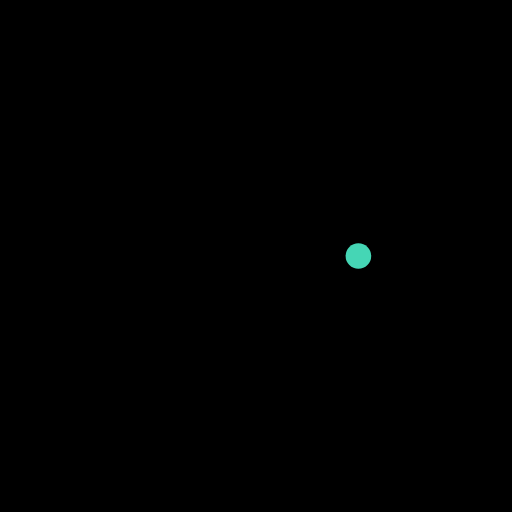
t = 0.00 s
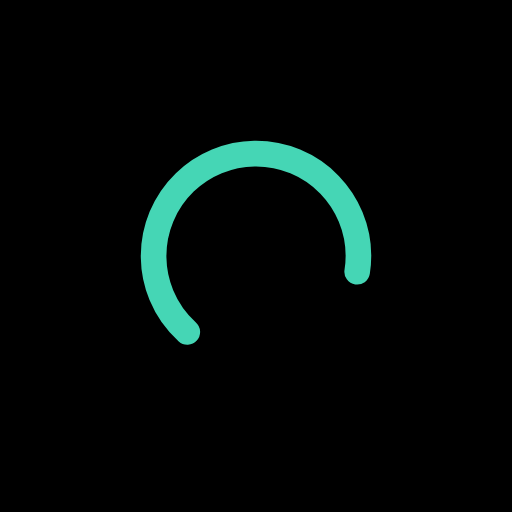
t = 0.47 s
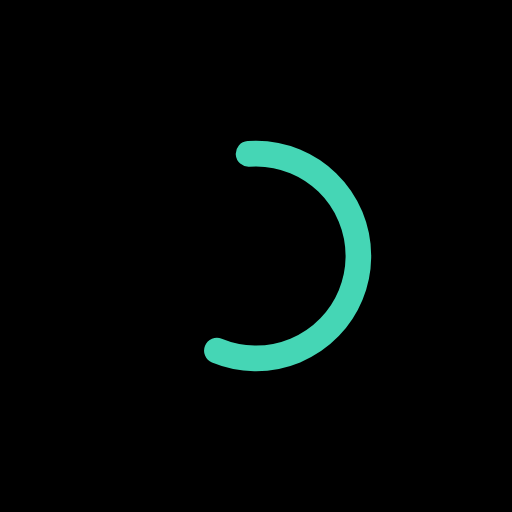
t = 0.78 s
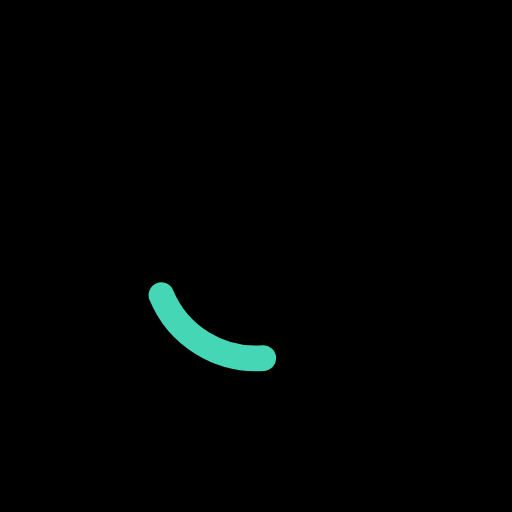
t = 1.09 s
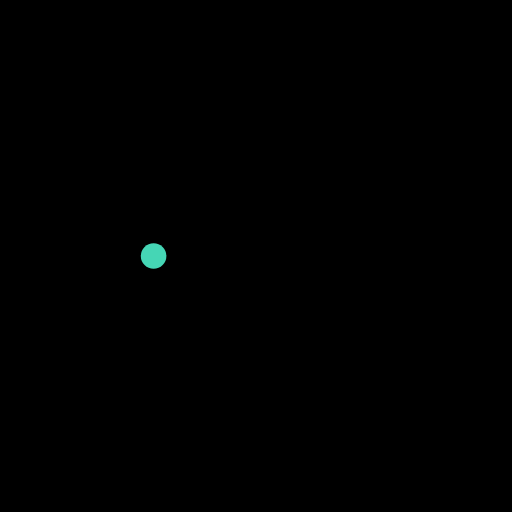
t = 1.25 s
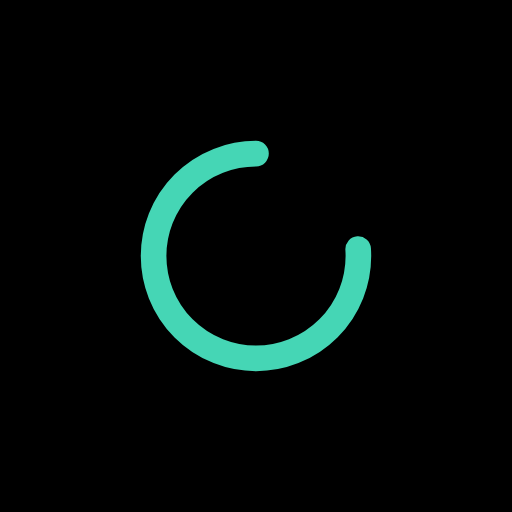
t = 1.88 s

The animated SVG that drew these frames (rendered in a browser with its animation timeline set to each time). Animation: 3 SMIL elements (animate=2,animateTransform=1); one cycle of 2.50 s, repeats indefinitely.

<?xml version="1.0" encoding="utf-8"?>




<svg xmlns="http://www.w3.org/2000/svg" xmlns:xlink="http://www.w3.org/1999/xlink" style="margin: auto; background: black; display: block; shape-rendering: auto;" width="150px" height="150px" viewBox="0 0 100 100" preserveAspectRatio="xMidYMid">


 <circle cx="50" cy="50" r="20" fill="none" stroke-width="5" stroke="#45d6b5" stroke-linecap="round" stroke-dashoffset="0" stroke-dasharray="100, 200">
    <animateTransform attributeName="transform" attributeType="XML" type="rotate" from="0 50 50" to="360 50 50" dur="2.5s" repeatCount="indefinite"/>
    <animate attributeName="stroke-dashoffset" values="0;-30;-124" dur="1.25s" repeatCount="indefinite"/>
    <animate attributeName="stroke-dasharray" values="0,200;110,200;110,200" dur="1.25s" repeatCount="indefinite"/>
  </circle>

</svg>